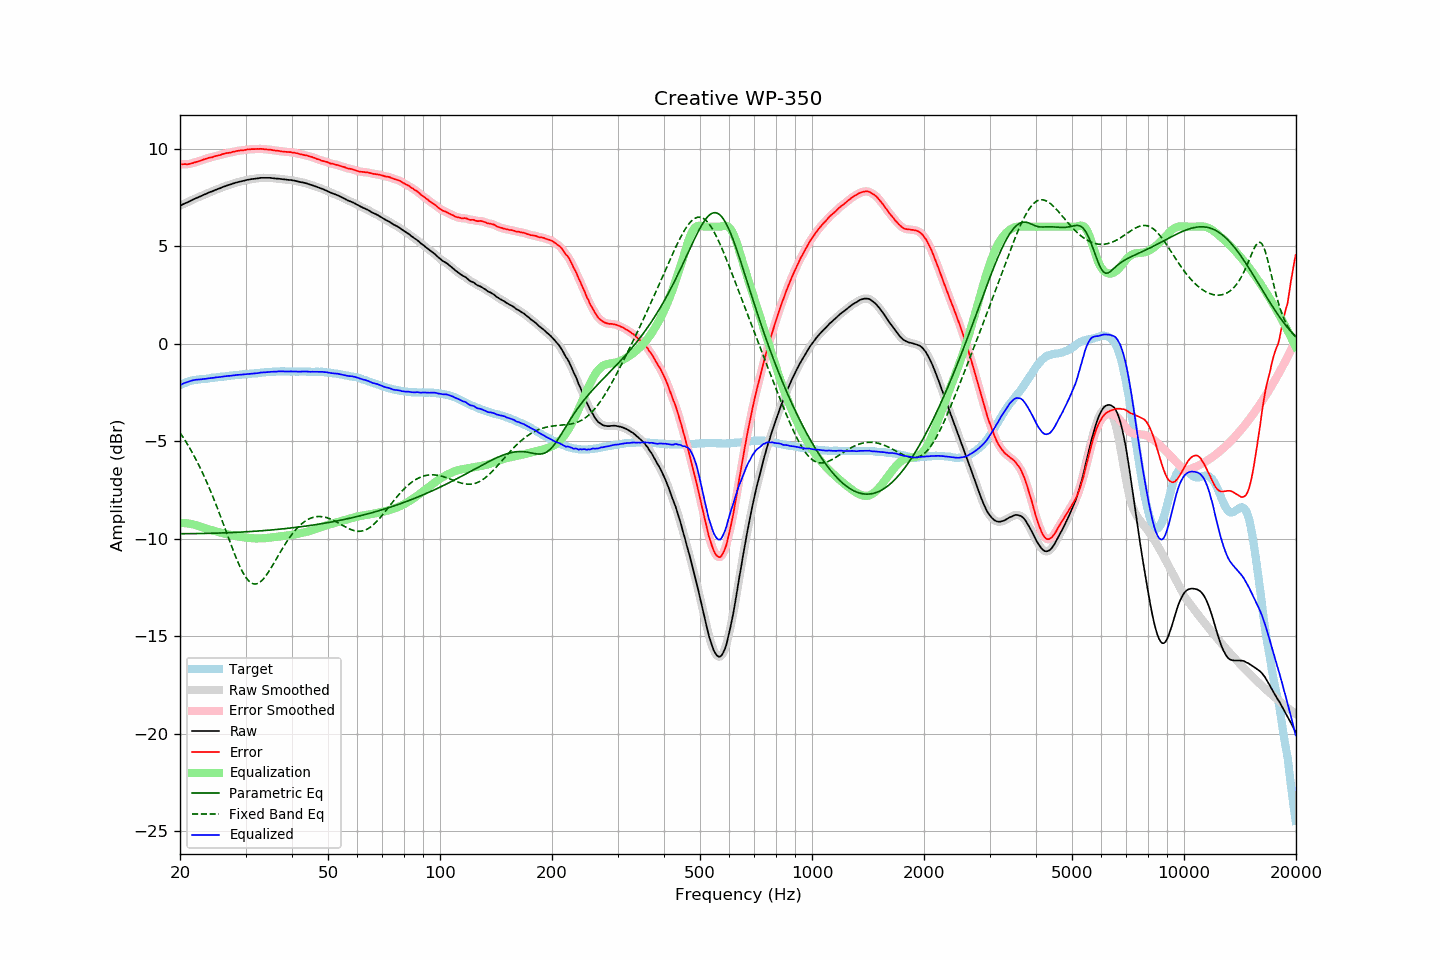

The data file committed next to this chart (first rows):
frequency, raw, error, smoothed, error_smoothed, equalization, parametric_eq, fixed_band_eq, equalized_raw, equalized_smoothed, target
20.00, 7.07, 9.20, 7.07, 9.20, -9.20, -9.74, -4.56, -2.13, -2.13, -2.13
20.20, 7.11, 9.20, 7.11, 9.20, -9.20, -9.74, -4.69, -2.08, -2.08, -2.09
20.40, 7.15, 9.20, 7.15, 9.20, -9.20, -9.74, -4.81, -2.04, -2.05, -2.05
20.61, 7.19, 9.21, 7.19, 9.20, -9.20, -9.74, -4.94, -2.01, -2.01, -2.02
20.81, 7.22, 9.20, 7.23, 9.20, -9.21, -9.74, -5.07, -1.98, -1.98, -1.98
21.02, 7.26, 9.20, 7.26, 9.21, -9.22, -9.74, -5.21, -1.95, -1.95, -1.94
21.23, 7.30, 9.22, 7.30, 9.22, -9.23, -9.74, -5.35, -1.93, -1.93, -1.92
21.44, 7.34, 9.24, 7.34, 9.24, -9.24, -9.74, -5.49, -1.90, -1.90, -1.90
21.66, 7.38, 9.26, 7.38, 9.27, -9.26, -9.74, -5.64, -1.88, -1.88, -1.88
21.87, 7.42, 9.29, 7.42, 9.29, -9.28, -9.74, -5.79, -1.86, -1.86, -1.87
22.09, 7.46, 9.31, 7.46, 9.31, -9.31, -9.74, -5.95, -1.85, -1.85, -1.85
22.31, 7.49, 9.33, 7.50, 9.34, -9.34, -9.74, -6.11, -1.84, -1.84, -1.84
22.54, 7.53, 9.36, 7.53, 9.36, -9.37, -9.73, -6.27, -1.83, -1.84, -1.83
22.76, 7.56, 9.38, 7.57, 9.39, -9.39, -9.73, -6.44, -1.83, -1.83, -1.82
22.99, 7.60, 9.42, 7.60, 9.42, -9.42, -9.73, -6.62, -1.82, -1.82, -1.82
23.22, 7.64, 9.45, 7.64, 9.45, -9.45, -9.73, -6.79, -1.81, -1.81, -1.81
23.45, 7.67, 9.48, 7.68, 9.48, -9.47, -9.73, -6.98, -1.80, -1.80, -1.80
23.69, 7.71, 9.50, 7.71, 9.51, -9.50, -9.73, -7.16, -1.79, -1.79, -1.79
23.92, 7.75, 9.54, 7.75, 9.53, -9.52, -9.72, -7.36, -1.77, -1.78, -1.78
24.16, 7.78, 9.55, 7.78, 9.55, -9.55, -9.72, -7.55, -1.76, -1.77, -1.76
24.40, 7.81, 9.56, 7.81, 9.57, -9.57, -9.72, -7.75, -1.76, -1.76, -1.74
24.65, 7.84, 9.59, 7.85, 9.59, -9.59, -9.72, -7.96, -1.75, -1.74, -1.74
24.89, 7.88, 9.62, 7.88, 9.61, -9.61, -9.72, -8.16, -1.73, -1.73, -1.73
25.14, 7.91, 9.64, 7.91, 9.64, -9.64, -9.71, -8.38, -1.72, -1.72, -1.72
25.39, 7.94, 9.66, 7.94, 9.66, -9.66, -9.71, -8.59, -1.72, -1.71, -1.72
25.65, 7.97, 9.67, 7.98, 9.68, -9.68, -9.71, -8.81, -1.71, -1.71, -1.70
25.91, 8.01, 9.71, 8.01, 9.70, -9.70, -9.71, -9.03, -1.69, -1.69, -1.70
26.16, 8.04, 9.73, 8.04, 9.73, -9.73, -9.70, -9.25, -1.68, -1.68, -1.69
26.43, 8.07, 9.75, 8.07, 9.75, -9.75, -9.70, -9.48, -1.67, -1.67, -1.68
26.69, 8.10, 9.77, 8.10, 9.77, -9.76, -9.70, -9.70, -1.66, -1.66, -1.67
26.96, 8.13, 9.78, 8.13, 9.78, -9.78, -9.69, -9.92, -1.65, -1.65, -1.65
27.23, 8.15, 9.79, 8.16, 9.80, -9.80, -9.69, -10.15, -1.65, -1.65, -1.64
27.50, 8.18, 9.81, 8.18, 9.81, -9.82, -9.69, -10.37, -1.64, -1.64, -1.63
27.77, 8.21, 9.84, 8.21, 9.83, -9.84, -9.68, -10.58, -1.62, -1.63, -1.63
28.05, 8.23, 9.85, 8.24, 9.86, -9.85, -9.68, -10.80, -1.62, -1.62, -1.61
28.33, 8.26, 9.88, 8.26, 9.87, -9.87, -9.67, -11.00, -1.60, -1.61, -1.61
28.62, 8.28, 9.89, 8.28, 9.89, -9.88, -9.67, -11.20, -1.60, -1.60, -1.60
28.90, 8.30, 9.90, 8.30, 9.90, -9.90, -9.67, -11.38, -1.59, -1.59, -1.59
29.19, 8.32, 9.92, 8.32, 9.91, -9.91, -9.66, -11.56, -1.59, -1.59, -1.60
29.48, 8.34, 9.91, 8.34, 9.92, -9.92, -9.66, -11.72, -1.58, -1.58, -1.57
29.78, 8.36, 9.93, 8.36, 9.93, -9.93, -9.65, -11.86, -1.57, -1.57, -1.57
30.08, 8.38, 9.94, 8.38, 9.94, -9.94, -9.65, -11.99, -1.56, -1.56, -1.56
30.38, 8.40, 9.96, 8.40, 9.95, -9.95, -9.64, -12.09, -1.55, -1.55, -1.56
30.68, 8.41, 9.95, 8.42, 9.96, -9.96, -9.64, -12.18, -1.55, -1.54, -1.54
30.99, 8.43, 9.97, 8.43, 9.97, -9.97, -9.63, -12.25, -1.54, -1.54, -1.54
31.30, 8.44, 9.98, 8.44, 9.97, -9.97, -9.63, -12.30, -1.53, -1.53, -1.53
31.61, 8.45, 9.98, 8.45, 9.98, -9.98, -9.62, -12.32, -1.53, -1.53, -1.52
31.93, 8.46, 9.98, 8.46, 9.98, -9.98, -9.61, -12.32, -1.52, -1.52, -1.52
32.24, 8.47, 9.99, 8.47, 9.98, -9.99, -9.61, -12.30, -1.51, -1.51, -1.52
32.57, 8.48, 9.98, 8.49, 9.99, -9.99, -9.60, -12.27, -1.50, -1.50, -1.50
32.89, 8.50, 9.99, 8.50, 9.99, -9.98, -9.60, -12.21, -1.48, -1.49, -1.49
33.22, 8.50, 9.98, 8.50, 9.98, -9.98, -9.59, -12.14, -1.48, -1.48, -1.48
33.55, 8.50, 9.98, 8.50, 9.98, -9.98, -9.58, -12.05, -1.47, -1.47, -1.47
33.89, 8.50, 9.97, 8.50, 9.97, -9.97, -9.58, -11.95, -1.47, -1.47, -1.46
34.23, 8.50, 9.96, 8.50, 9.96, -9.96, -9.57, -11.84, -1.46, -1.46, -1.46
34.57, 8.50, 9.95, 8.50, 9.95, -9.95, -9.56, -11.71, -1.45, -1.45, -1.45
34.92, 8.50, 9.95, 8.50, 9.95, -9.94, -9.56, -11.58, -1.44, -1.44, -1.45
35.27, 8.49, 9.93, 8.49, 9.94, -9.93, -9.55, -11.45, -1.44, -1.44, -1.44
35.62, 8.48, 9.92, 8.48, 9.92, -9.92, -9.54, -11.31, -1.44, -1.44, -1.43
35.97, 8.47, 9.91, 8.47, 9.91, -9.91, -9.53, -11.17, -1.44, -1.44, -1.44
... 635 more rows
